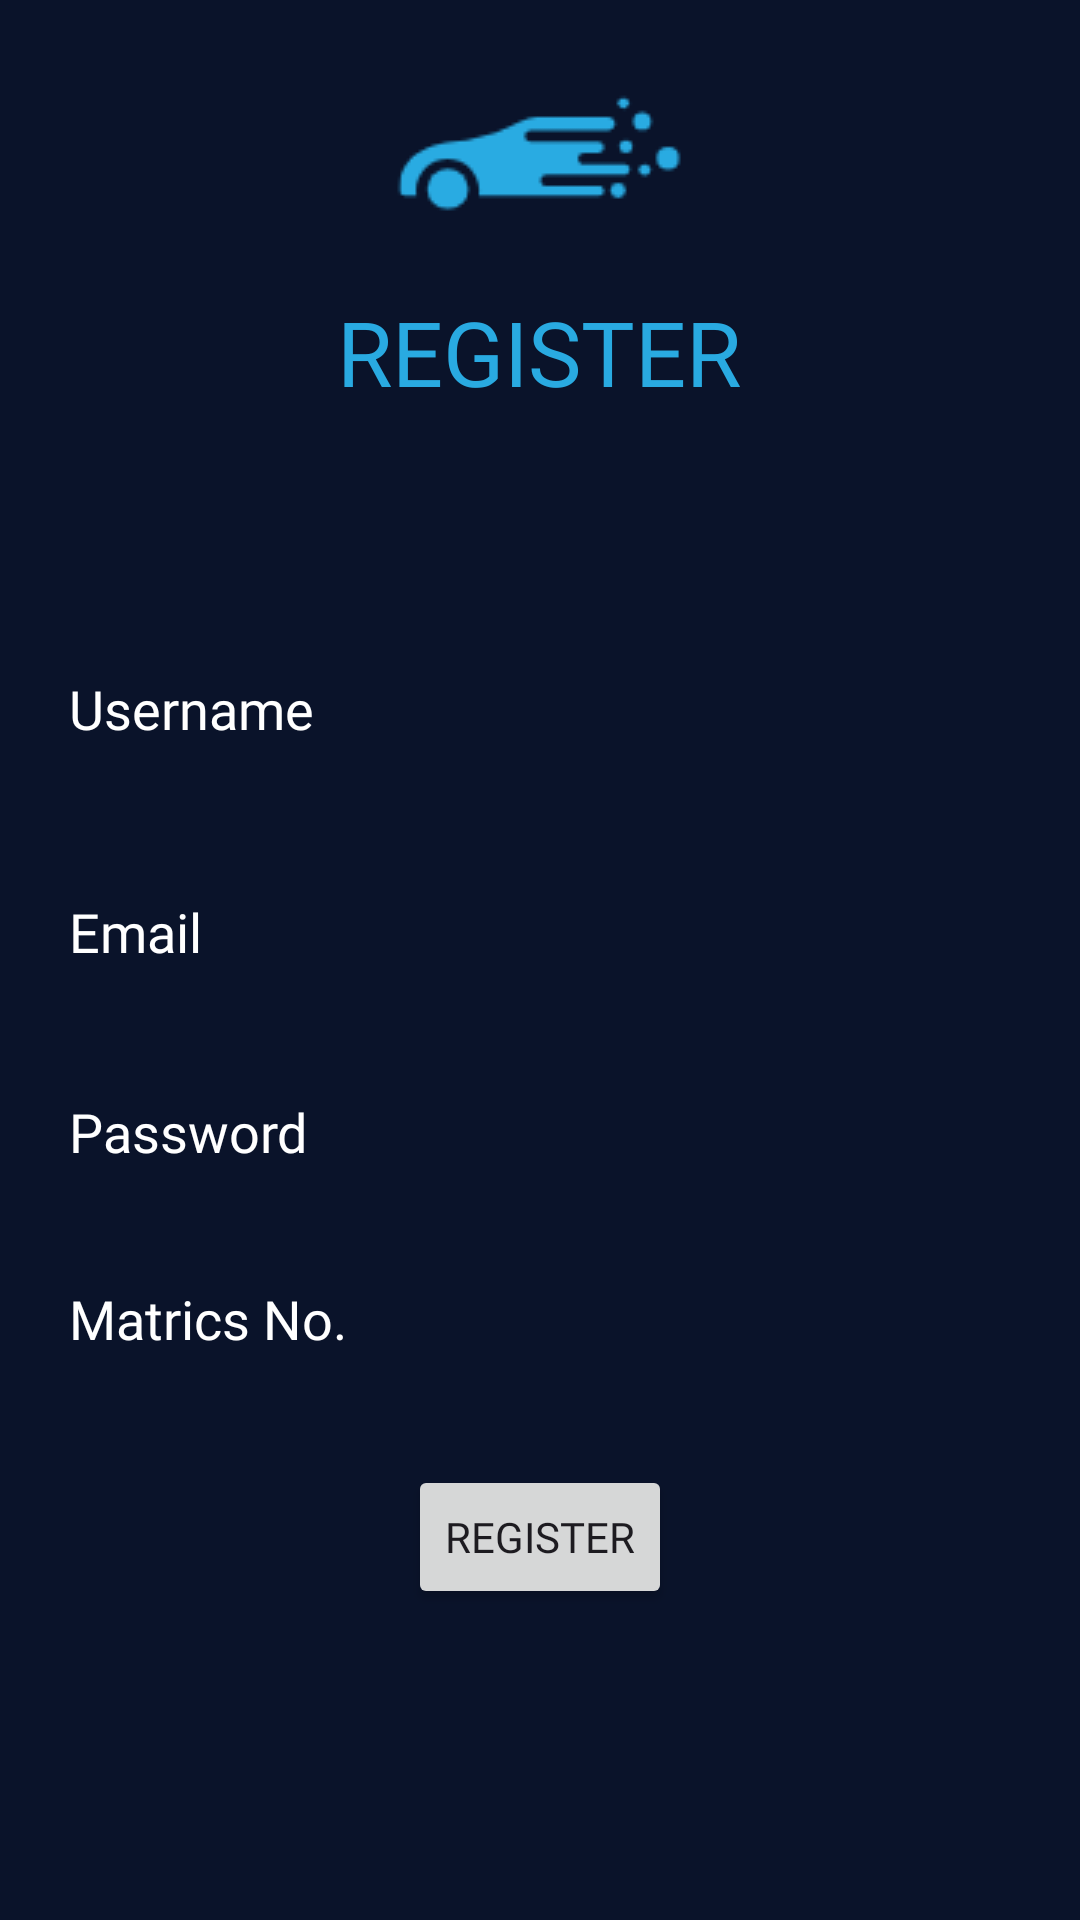

Produce the Android XML layout that renders to this screen, including the resource entries it uses.
<!-- AndroidManifest.xml: application theme Theme.FYP2 -->
<!-- res/layout/activity_register.xml -->
<?xml version="1.0" encoding="utf-8"?>
<androidx.constraintlayout.widget.ConstraintLayout xmlns:android="http://schemas.android.com/apk/res/android"
    xmlns:app="http://schemas.android.com/apk/res-auto"
    xmlns:tools="http://schemas.android.com/tools"
    android:layout_width="match_parent"
    android:layout_height="match_parent"
    tools:context=".Register"
    android:background="@color/background">

    <ImageView
        android:id="@+id/imageView9"
        android:layout_width="wrap_content"
        android:layout_height="wrap_content"
        android:src="@drawable/fyplogo"
        app:layout_constraintBottom_toBottomOf="parent"
        app:layout_constraintEnd_toEndOf="parent"
        app:layout_constraintStart_toStartOf="parent"
        app:layout_constraintTop_toTopOf="parent"
        app:layout_constraintVertical_bias="0.038" />

    <TextView
        android:id="@+id/textView6"
        android:layout_width="wrap_content"
        android:layout_height="wrap_content"
        android:fontFamily="@font/font"
        android:text="REGISTER"
        android:textColor="@color/logo"
        android:textSize="30sp"
        app:layout_constraintBottom_toBottomOf="parent"
        app:layout_constraintEnd_toEndOf="parent"
        app:layout_constraintHorizontal_bias="0.498"
        app:layout_constraintStart_toStartOf="parent"
        app:layout_constraintTop_toBottomOf="@+id/imageView9"
        app:layout_constraintVertical_bias="0.025" />

    <EditText
        android:id="@+id/username"
        android:layout_width="354dp"
        android:layout_height="41dp"
        android:layout_marginTop="80dp"
        android:background="@drawable/box"
        android:ems="10"
        android:fontFamily="@font/font"
        android:hint="Username"
        android:inputType="text"
        android:paddingLeft="20dp"
        android:paddingTop="10dp"
        android:paddingRight="10dp"
        android:paddingBottom="10dp"
        android:textColor="#F3EEEE"
        android:textColorHighlight="#F8F4F4"
        android:textColorHint="@color/white"
        app:layout_constraintBottom_toBottomOf="parent"
        app:layout_constraintEnd_toEndOf="parent"
        app:layout_constraintHorizontal_bias="0.491"
        app:layout_constraintStart_toStartOf="parent"
        app:layout_constraintTop_toBottomOf="@+id/textView6"
        app:layout_constraintVertical_bias="0.0" />

    <EditText
        android:id="@+id/email"
        android:layout_width="0dp"
        android:layout_height="wrap_content"
        android:background="@drawable/box"
        android:ems="10"
        android:fontFamily="@font/font"
        android:hint="Email"
        android:inputType="text"
        android:paddingLeft="20dp"
        android:paddingTop="10dp"
        android:paddingRight="10dp"
        android:paddingBottom="10dp"
        android:textColor="#F3EEEE"
        android:textColorHighlight="#F8F4F4"
        android:textColorHint="@color/white"
        app:layout_constraintBottom_toBottomOf="parent"
        app:layout_constraintEnd_toEndOf="@+id/username"
        app:layout_constraintHorizontal_bias="0.0"
        app:layout_constraintStart_toStartOf="@+id/username"
        app:layout_constraintTop_toBottomOf="@+id/username"
        app:layout_constraintVertical_bias="0.089" />

    <EditText
        android:id="@+id/password"
        android:layout_width="0dp"
        android:layout_height="wrap_content"
        android:layout_marginTop="8dp"
        android:background="@drawable/box"
        android:ems="10"
        android:fontFamily="@font/font"
        android:hint="Password"
        android:inputType="text"
        android:paddingLeft="20dp"
        android:paddingTop="10dp"
        android:paddingRight="10dp"
        android:paddingBottom="10dp"
        android:textColor="#F3EEEE"
        android:textColorHighlight="#F8F4F4"
        android:textColorHint="@color/white"
        app:layout_constraintBottom_toBottomOf="parent"
        app:layout_constraintEnd_toEndOf="@+id/email"
        app:layout_constraintHorizontal_bias="0.0"
        app:layout_constraintStart_toStartOf="@+id/email"
        app:layout_constraintTop_toBottomOf="@+id/email"
        app:layout_constraintVertical_bias="0.056" />


    <EditText
        android:id="@+id/matrics"
        android:layout_width="0dp"
        android:layout_height="wrap_content"
        android:layout_marginTop="8dp"
        android:background="@drawable/box"
        android:ems="10"
        android:fontFamily="@font/font"
        android:hint="Matrics No."
        android:inputType="text"
        android:paddingLeft="20dp"
        android:paddingTop="10dp"
        android:paddingRight="10dp"
        android:paddingBottom="10dp"
        android:textColor="#F3EEEE"
        android:textColorHighlight="#F8F4F4"
        android:textColorHint="@color/white"
        app:layout_constraintBottom_toBottomOf="parent"
        app:layout_constraintEnd_toEndOf="@+id/password"
        app:layout_constraintHorizontal_bias="0.0"
        app:layout_constraintStart_toStartOf="@+id/password"
        app:layout_constraintTop_toBottomOf="@+id/password"
        app:layout_constraintVertical_bias="0.053" />

    <Button
        android:id="@+id/button"
        android:layout_width="wrap_content"
        android:layout_height="wrap_content"
        android:fontFamily="@font/font"
        android:text="Register"
        app:layout_constraintBottom_toBottomOf="parent"
        app:layout_constraintEnd_toEndOf="parent"
        app:layout_constraintStart_toStartOf="parent"
        app:layout_constraintTop_toTopOf="parent"
        app:layout_constraintVertical_bias="0.825" />

</androidx.constraintlayout.widget.ConstraintLayout>
<!-- resources referenced by this layout -->
<resources>
  <color name="background">#0A132A</color>
  <color name="logo">#29AAE1</color>
  <color name="white">#FFFFFFFF</color>
  <!-- drawable fyplogo: png bitmap (drawable, 2206 bytes) -->
  <style name="Theme.FYP2" parent="Base.Theme.FYP2" />
  <style name="Base.Theme.FYP2" parent="Theme.Material3.DayNight.NoActionBar">
          
          
          <item name="colorPrimary"> @color/logo</item>
  
      </style>
</resources>
